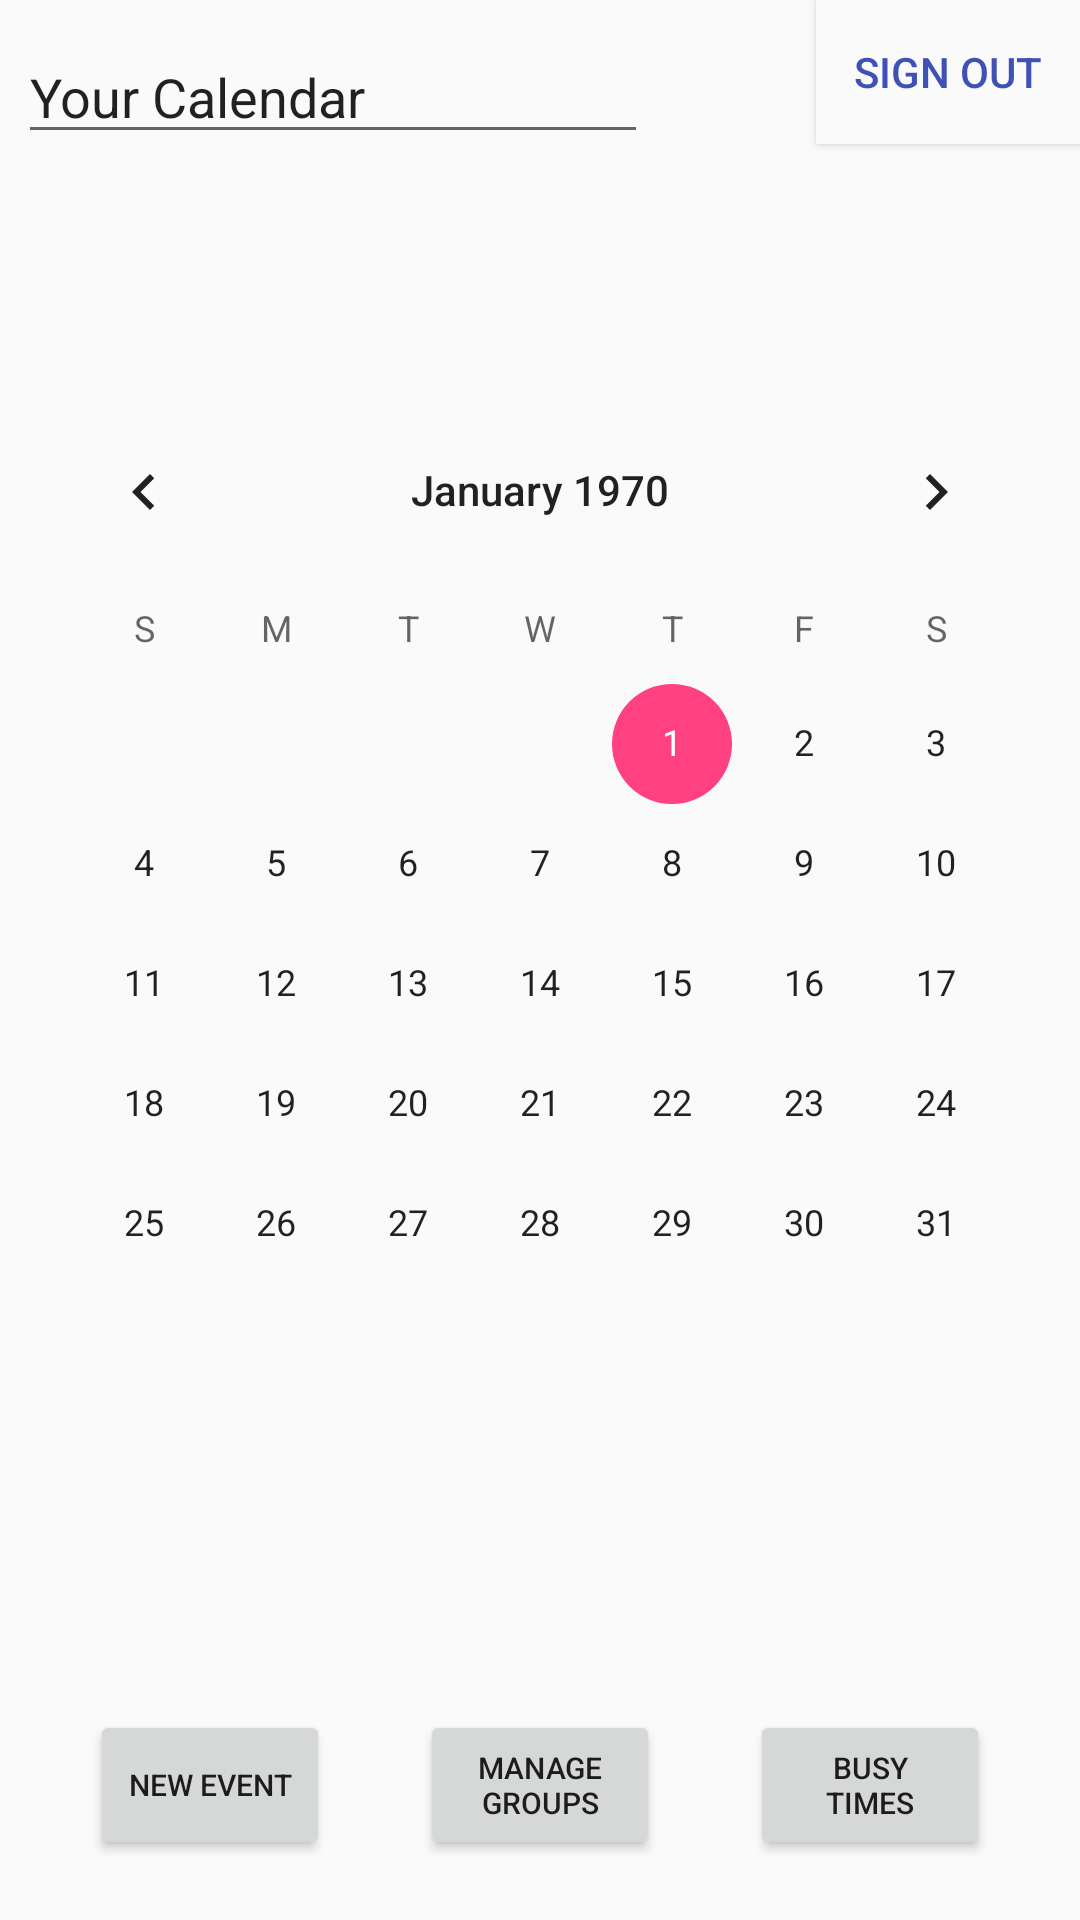

Write the Android layout XML for this screen, with the resource values it uses.
<!-- AndroidManifest.xml: application theme AppTheme -->
<!-- res/layout/calendar.xml -->
<?xml version="1.0" encoding="utf-8"?>
<LinearLayout xmlns:android="http://schemas.android.com/apk/res/android"
    xmlns:app="http://schemas.android.com/apk/res-auto"
    android:layout_width="match_parent"
    android:layout_height="match_parent">

    <RelativeLayout
        android:layout_width="match_parent"
        android:layout_height="match_parent">


        <CalendarView
            android:id="@+id/calendarView3"
            android:layout_width="wrap_content"
            android:layout_height="fill_parent"
            android:layout_marginTop="130dp"
            android:layout_alignParentBottom="true"
            android:layout_centerHorizontal="true"
            android:layout_marginBottom="55dp"
            />

        <TabHost
            android:id="@+id/tabHost2"
            android:layout_width="300dip"
            android:layout_height="300dip"
            android:layout_alignParentTop="true"
            android:layout_centerHorizontal="true"
            android:layout_marginTop="70dp">

            <LinearLayout
                android:layout_width="match_parent"
                android:layout_height="match_parent"
                android:orientation="vertical">

                <TabWidget
                    android:id="@android:id/tabs"
                    android:layout_width="match_parent"
                    android:layout_height="wrap_content" />

                <FrameLayout
                    android:id="@android:id/tabcontent"
                    android:layout_width="match_parent"
                    android:layout_height="match_parent">

                    <LinearLayout
                        android:id="@+id/Day"
                        android:layout_width="match_parent"
                        android:layout_height="match_parent"
                        android:orientation="vertical">

                    </LinearLayout>

                    <LinearLayout
                        android:id="@+id/Week"
                        android:layout_width="match_parent"
                        android:layout_height="match_parent"
                        android:orientation="vertical">

                    </LinearLayout>

                    <LinearLayout
                        android:id="@+id/Month"
                        android:layout_width="match_parent"
                        android:layout_height="match_parent"
                        android:orientation="vertical">

                    </LinearLayout>
                </FrameLayout>
            </LinearLayout>
        </TabHost>

        <EditText
            android:id="@+id/editText"
            android:layout_width="wrap_content"
            android:layout_height="wrap_content"
            android:layout_alignLeft="@+id/calendarView3"
            android:layout_alignParentTop="true"
            android:layout_alignStart="@+id/calendarView3"
            android:layout_marginTop="10dp"
            android:ems="10"
            android:inputType="textPersonName"
            android:text="Your Calendar" />

        <LinearLayout
            android:layout_width="match_parent"
            android:layout_height="match_parent"
            android:layout_alignLeft="@+id/calendarView3"
            android:layout_alignParentBottom="true"
            android:layout_below="@id/calendarView3"
            android:baselineAligned="false"
            android:orientation="vertical"
            android:weightSum="1">

        </LinearLayout>

        <Button
            android:id="@+id/new_busy_time"
            android:layout_width="80dp"
            android:layout_height="50dp"

            android:layout_alignParentBottom="true"
            android:layout_marginBottom="20dp"
            android:layout_alignEnd="@+id/tabHost2"
            android:layout_alignRight="@+id/tabHost2"
            android:text="Busy Times"
            android:textSize="10sp"
            android:layout_alignTop="@+id/manage_groups" />

        <Button
            android:id="@+id/manage_groups"
            android:layout_width="80dp"
            android:layout_height="50dp"

            android:layout_alignParentBottom="true"
            android:layout_marginBottom="20dp"
            android:layout_centerHorizontal="true"
            android:text="Manage Groups"
            android:textSize="10sp" />

        <Button
            android:id="@+id/new_create_event"
            android:layout_width="80dp"
            android:layout_height="50dp"

            android:layout_alignLeft="@+id/calendarView3"
            android:layout_alignParentBottom="true"
            android:layout_marginBottom="20dp"
            android:layout_alignStart="@+id/tabHost2"
            android:text="New Event"
            android:textSize="10sp" />

        <Button
            android:id="@+id/sign_out_button"
            android:layout_width="wrap_content"
            android:layout_height="wrap_content"
            android:layout_alignParentEnd="true"
            android:layout_alignParentRight="true"
            android:layout_alignParentTop="true"
            android:text="Sign Out"
            android:textColor="@color/colorPrimary"
            android:background="#FAFAFA" />


    </RelativeLayout>
</LinearLayout>
<!-- resources referenced by this layout -->
<resources>
  <color name="colorPrimary">#3f51b5</color>
  <style name="AppTheme" parent="Theme.AppCompat.Light.DarkActionBar">
          
          <item name="colorPrimary">@color/colorPrimary</item>
          <item name="colorPrimaryDark">@color/colorPrimaryDark</item>
          <item name="colorAccent">@color/colorAccent</item>
      </style>
  <color name="colorPrimaryDark">#303F9F</color>
  <color name="colorAccent">#FF4081</color>
</resources>
